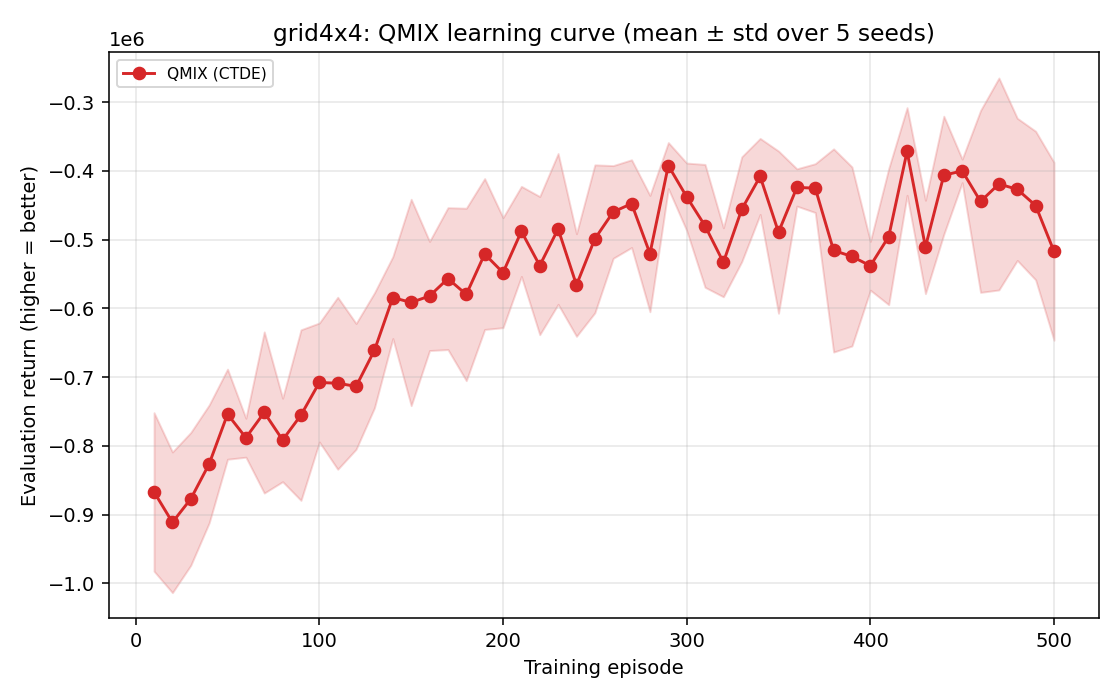

Data behind this chart, as committed beside it:
Episode, qmix_mean, qmix_std
10, -866958, 115276
20, -911117, 102277
30, -877003, 96553
40, -826162, 85714
50, -753833, 65532
60, -788061, 28304
70, -751335, 117186
80, -791336, 60641
90, -755163, 124043
100, -707731, 86508
110, -708856, 125079
120, -713387, 91443
130, -660977, 83607
140, -584304, 59507
150, -591382, 150070
160, -581978, 79317
170, -556718, 103163
180, -579742, 125364
190, -520958, 109705
200, -548022, 79984
210, -488019, 65472
220, -537799, 100480
230, -484440, 109634
240, -566016, 74614
250, -498864, 107574
260, -459768, 67389
270, -447692, 63767
280, -520308, 84593
290, -392345, 33469
300, -437776, 49085
310, -480011, 89328
320, -533003, 50139
330, -455803, 76162
340, -408103, 55263
350, -489201, 118000
360, -424183, 27107
370, -425096, 35480
380, -515774, 147748
390, -524509, 130170
400, -538069, 35468
410, -495671, 98968
420, -371815, 63713
430, -510717, 67906
440, -406429, 85875
450, -400059, 17071
460, -444493, 132224
470, -419093, 154094
480, -426873, 103379
490, -450455, 108064
500, -517038, 129346
